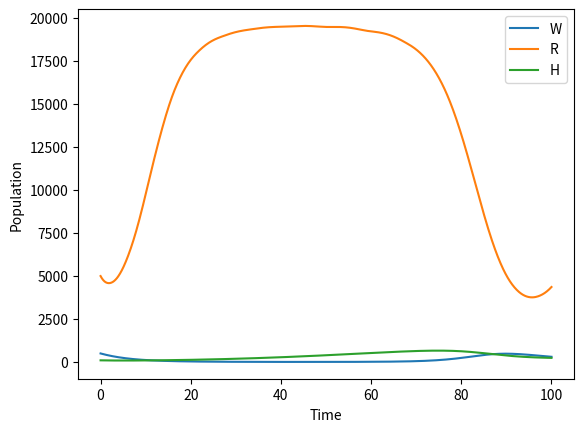

Write Python code to recreate this figure.
import numpy as np
from scipy.integrate import solve_ivp

# Define the parameters
a = 0.0008  # Moose birth rate
y = 0.05    # Moose death rate due to other factors
m = 0.2     # Moose death rate due to predation by wolves
e = 0.002   # Efficiency of turning prey into predator offspring
c12 = 0.0005  # Moose carrying capacity affected by wolves
rR = 0.4    # Wolf reproduction rate
kR = 20000    # Wolf carrying capacity
rH = 0.05   # Moose reproduction rate
kH = 1200   # Moose carrying capacity
c21 = 0.0002  # Wolf deaths due to lack of food (moose)
b=0.00001
# Define the functions
def f(t, y):
    W, R, H = y
    dWdt = - m*W + a*e*R*W + c12*H*W 
    dRdt = rR*R*(1-R/kR) - a*R*W - b*R*H
    dHdt = rH*H*(1-H/kH) - c21*H*W
    return [dWdt, dRdt, dHdt]


# Define the initial conditions
W0 = 500
R0 = 5000
H0 = 100

# Define the time span and time step
t_span = (0, 100)
t_eval = np.linspace(0, 100, 1000)

# Solve the system using the Runge-Kutta method
sol = solve_ivp(f, t_span, [W0, R0, H0], t_eval=t_eval)

# Plot the solutions
import matplotlib.pyplot as plt
plt.plot(sol.t, sol.y[0], label='W')
plt.plot(sol.t, sol.y[1], label='R')
plt.plot(sol.t, sol.y[2], label='H')
plt.xlabel('Time')
plt.ylabel('Population')
plt.legend()
plt.show()